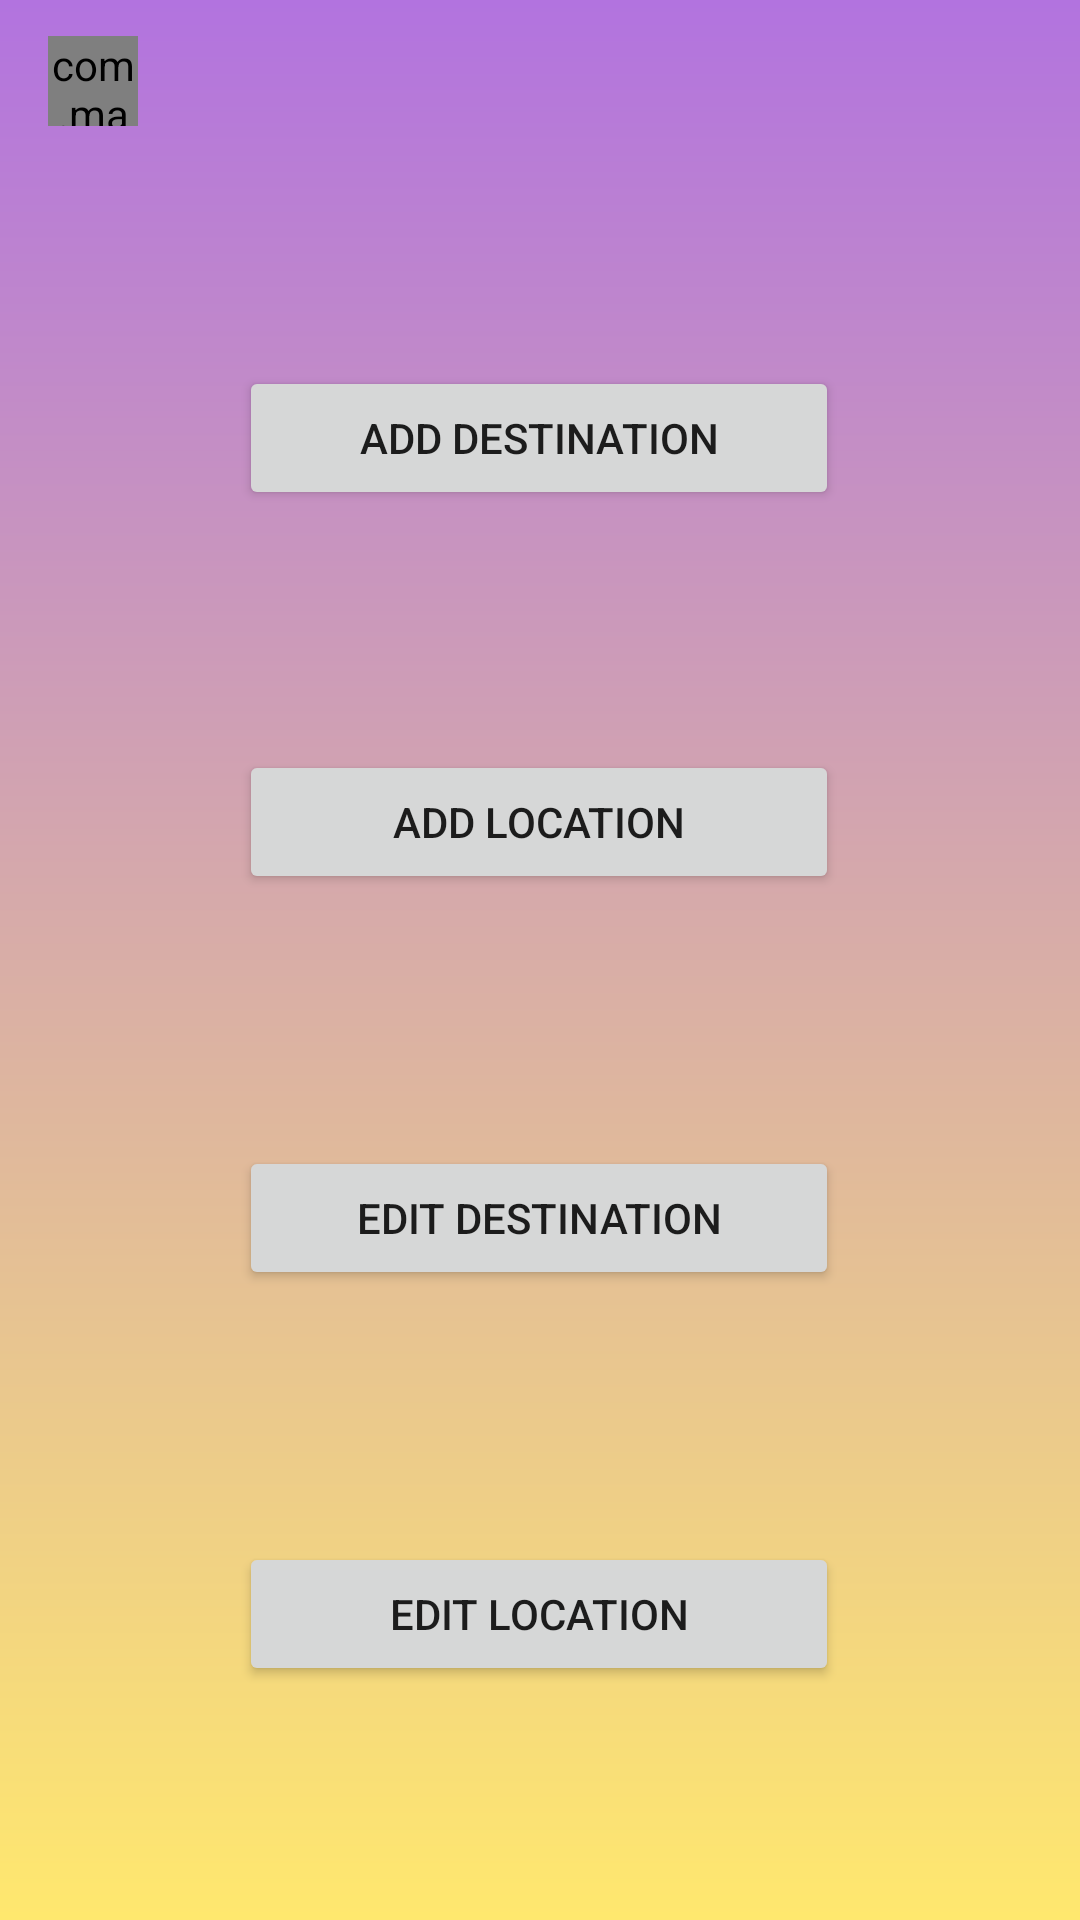

This screen was rendered from an Android layout file. Write that file and the resources it references.
<!-- AndroidManifest.xml: application theme Theme.MyTravelApp -->
<!-- res/layout/activity_admin_main.xml -->
<?xml version="1.0" encoding="utf-8"?>
<androidx.constraintlayout.widget.ConstraintLayout
    xmlns:android="http://schemas.android.com/apk/res/android"
    xmlns:app="http://schemas.android.com/apk/res-auto"
    xmlns:tools="http://schemas.android.com/tools"
    android:layout_width="match_parent"
    android:layout_height="match_parent"
    android:animateLayoutChanges="true"
    android:background="@drawable/gradient_background"
    tools:context=".activities.AdminMainActivity">

    <com.makeramen.roundedimageview.RoundedImageView
        android:id="@+id/imageProfile"
        android:layout_width="30dp"
        android:layout_height="30dp"
        android:layout_marginStart="16dp"
        android:layout_marginTop="12dp"
        android:background="@drawable/background_icon"
        android:scaleType="centerCrop"
        app:layout_constraintStart_toStartOf="parent"
        app:layout_constraintTop_toTopOf="parent"
        app:riv_corner_radius="8dp" />

    <androidx.appcompat.widget.AppCompatImageView
        android:id="@+id/imageSignOut"
        android:layout_width="30dp"
        android:layout_height="30dp"
        android:layout_marginTop="12dp"
        android:layout_marginEnd="16dp"
        android:background="@drawable/background_icon"
        android:padding="6dp"
        android:src="@drawable/ic_logout"
        app:layout_constraintEnd_toEndOf="parent"
        app:layout_constraintTop_toTopOf="parent"
        app:tint="@color/white" />

    <TextView
        android:id="@+id/textName"
        android:layout_width="0dp"
        android:layout_height="wrap_content"
        android:layout_marginStart="8dp"
        android:layout_marginEnd="8dp"
        android:ellipsize="end"
        android:gravity="center"
        android:maxLines="1"
        android:textColor="@color/white"
        android:textSize="14sp"
        android:textStyle="bold"
        app:layout_constraintBottom_toBottomOf="@id/imageProfile"
        app:layout_constraintEnd_toStartOf="@id/imageSignOut"
        app:layout_constraintStart_toEndOf="@id/imageProfile"
        app:layout_constraintTop_toTopOf="@id/imageProfile" />

    <Button
        android:id="@+id/buttonAddDestination"
        android:layout_width="200dp"
        android:layout_height="wrap_content"
        android:layout_marginTop="80dp"
        android:text="Add Destination"
        app:layout_constraintEnd_toEndOf="parent"
        app:layout_constraintHorizontal_bias="0.497"
        app:layout_constraintStart_toStartOf="parent"
        app:layout_constraintTop_toBottomOf="@id/imageProfile" />

    <Button
        android:id="@+id/buttonAddLocation"
        android:layout_width="200dp"
        android:layout_height="wrap_content"
        android:layout_marginTop="80dp"
        android:text="Add Location"
        app:layout_constraintEnd_toEndOf="parent"
        app:layout_constraintHorizontal_bias="0.497"
        app:layout_constraintStart_toStartOf="parent"
        app:layout_constraintTop_toBottomOf="@id/buttonAddDestination" />

    <Button
        android:id="@+id/buttonEditDestination"
        android:layout_width="200dp"
        android:layout_height="wrap_content"
        android:layout_marginTop="84dp"
        android:text="Edit Destination"
        app:layout_constraintEnd_toEndOf="parent"
        app:layout_constraintHorizontal_bias="0.497"
        app:layout_constraintStart_toStartOf="parent"
        app:layout_constraintTop_toBottomOf="@id/buttonAddLocation" />

    <Button
        android:id="@+id/buttonEditLocation"
        android:layout_width="200dp"
        android:layout_height="wrap_content"
        android:layout_marginTop="84dp"
        android:text="Edit Location"
        app:layout_constraintEnd_toEndOf="parent"
        app:layout_constraintHorizontal_bias="0.497"
        app:layout_constraintStart_toStartOf="parent"
        app:layout_constraintTop_toBottomOf="@id/buttonEditDestination" />

</androidx.constraintlayout.widget.ConstraintLayout>
<!-- resources referenced by this layout -->
<resources>
  <color name="white">#FFFFFF</color>
  <!-- drawable gradient_background (drawable) -->
  <shape xmlns:android="http://schemas.android.com/apk/res/android"
      android:shape="rectangle">
      <gradient
          android:angle="85"
          android:startColor="#B273DF"
          android:endColor="#FFE86E"
          android:type="linear"/>
  </shape>
  <style name="Theme.MyTravelApp" parent="Theme.MaterialComponents.Light">
          <item name="colorPrimary">@color/primary</item>
          <item name="android:statusBarColor">@color/primary</item>
      </style>
  <color name="primary">#4B0082</color>
</resources>
